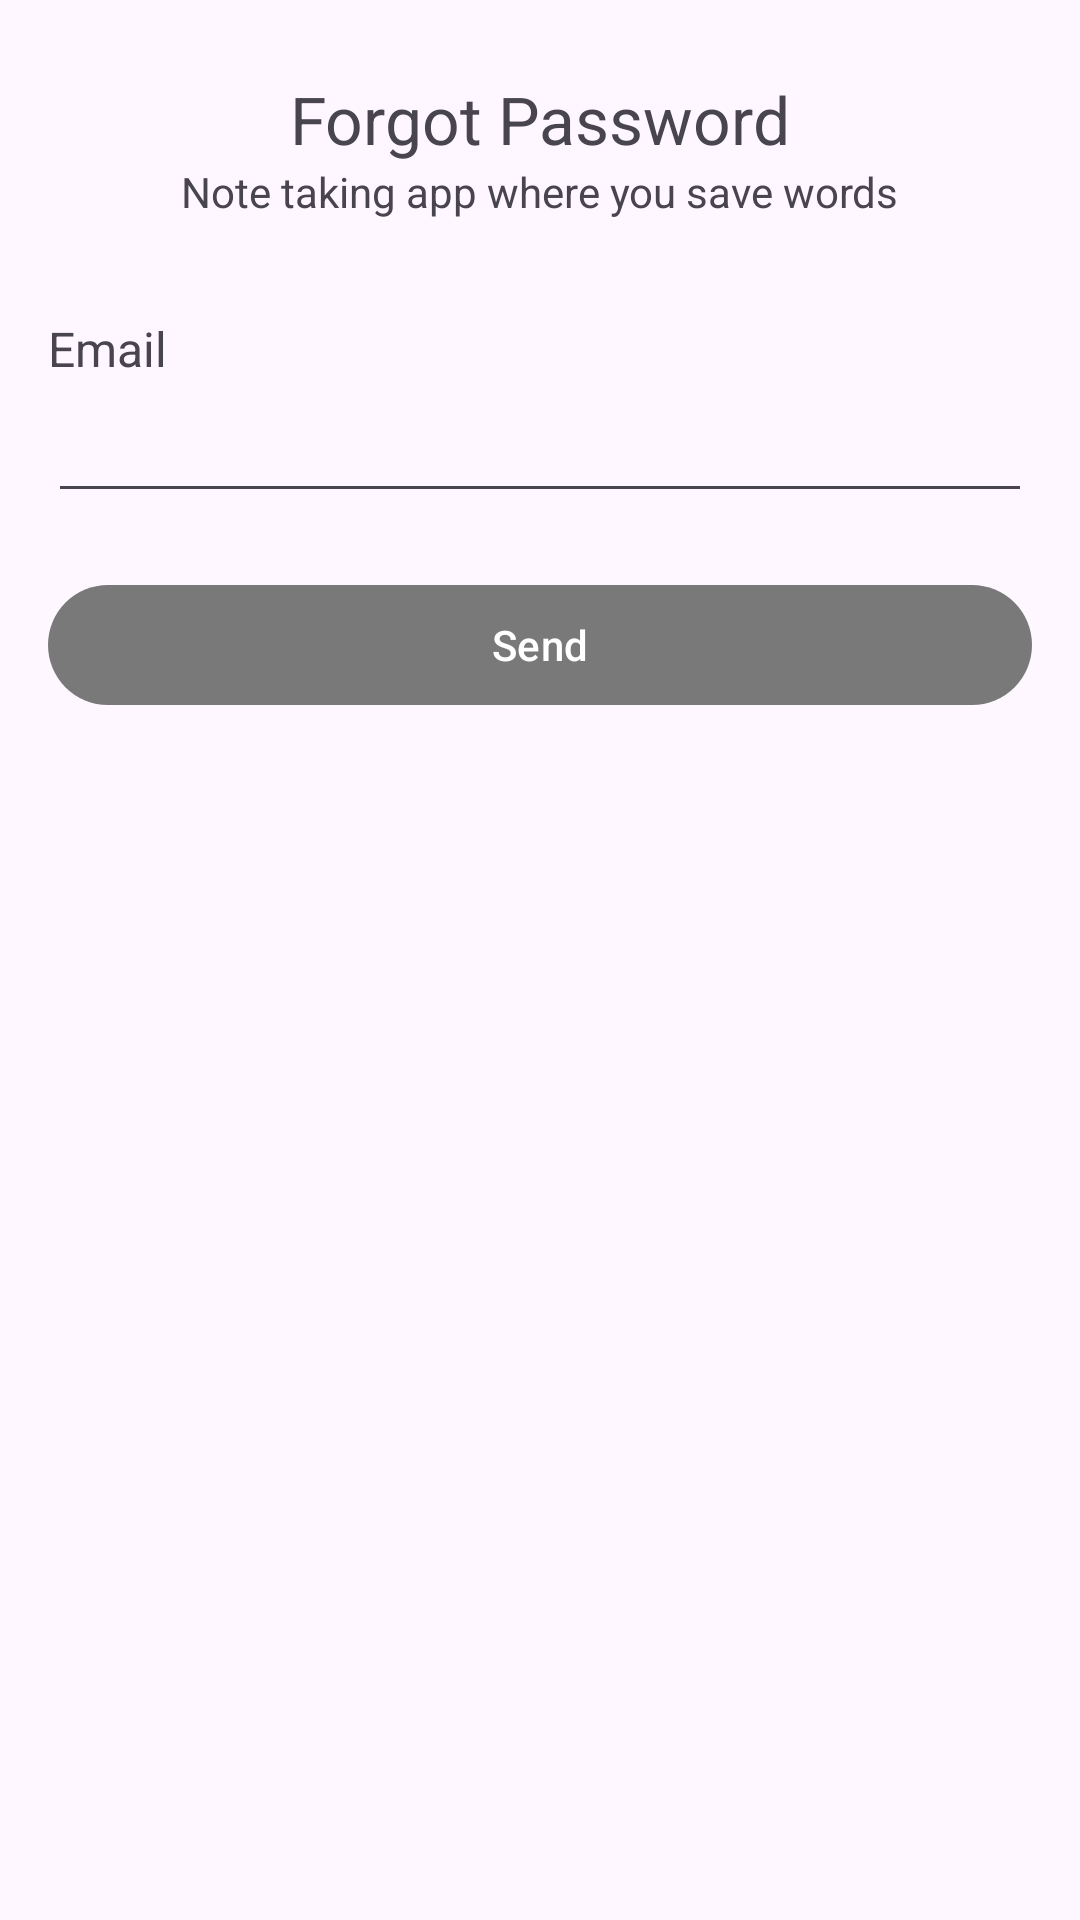

Produce the Android XML layout that renders to this screen, including the resource entries it uses.
<!-- AndroidManifest.xml: application theme Theme.Alphens -->
<!-- res/layout/fragment_forgot_password.xml -->
<?xml version="1.0" encoding="utf-8"?>
<androidx.constraintlayout.widget.ConstraintLayout
    xmlns:android="http://schemas.android.com/apk/res/android"
    xmlns:tools="http://schemas.android.com/tools"
    xmlns:app="http://schemas.android.com/apk/res-auto"
    android:layout_width="match_parent"
    android:layout_height="match_parent"
    tools:context=".ui.auth.ForgotPasswordFragment">

    <TextView
        android:id="@+id/name"
        android:layout_width="wrap_content"
        android:layout_height="wrap_content"
        android:layout_marginTop="25dp"
        android:text="Forgot Password"
        android:textSize="22dp"
        app:layout_constraintEnd_toEndOf="parent"
        app:layout_constraintStart_toStartOf="parent"
        app:layout_constraintTop_toTopOf="parent" />

    <TextView
        android:id="@+id/headline"
        android:layout_width="wrap_content"
        android:layout_height="wrap_content"
        android:text="Note taking app where you save words"
        android:textSize="14dp"
        app:layout_constraintEnd_toEndOf="parent"
        app:layout_constraintStart_toStartOf="parent"
        app:layout_constraintTop_toBottomOf="@+id/name" />

    <TextView
        android:id="@+id/email_label"
        android:layout_width="wrap_content"
        android:layout_height="wrap_content"
        android:layout_marginStart="16dp"
        android:layout_marginTop="32dp"
        android:text="Email"
        android:textSize="16dp"
        app:layout_constraintStart_toStartOf="parent"
        app:layout_constraintTop_toBottomOf="@+id/headline" />

    <EditText
        android:id="@+id/email_et"
        android:layout_width="0dp"
        android:layout_height="wrap_content"
        android:layout_marginStart="16dp"
        android:layout_marginLeft="16dp"
        android:layout_marginTop="8dp"
        android:layout_marginEnd="16dp"
        android:layout_marginRight="16dp"
        android:ems="10"
        android:inputType="textPersonName"
        android:textSize="14dp"
        app:layout_constraintEnd_toEndOf="parent"
        app:layout_constraintHorizontal_bias="0.0"
        app:layout_constraintStart_toStartOf="parent"
        app:layout_constraintTop_toBottomOf="@+id/email_label" />

    <RelativeLayout
        android:id="@+id/button_layout"
        android:layout_width="0dp"
        android:layout_height="wrap_content"
        android:layout_marginTop="20dp"
        app:layout_constraintEnd_toEndOf="@+id/email_et"
        app:layout_constraintHorizontal_bias="0.0"
        app:layout_constraintStart_toStartOf="@+id/email_et"
        app:layout_constraintTop_toBottomOf="@+id/email_et">

        <com.google.android.material.button.MaterialButton
            android:id="@+id/forgot_pass_btn"
            android:layout_width="match_parent"
            android:layout_height="wrap_content"
            android:text="Send" />

        <ProgressBar
            android:id="@+id/forgot_pass_progress"
            style="?android:attr/progressBarStyle"
            android:layout_width="36dp"
            android:layout_height="36dp"
            android:layout_centerInParent="true"
            android:layout_marginTop="16dp"
            android:elevation="10dp"
            android:indeterminateTint="@color/white"
            android:visibility="invisible" />

    </RelativeLayout>

</androidx.constraintlayout.widget.ConstraintLayout>
<!-- resources referenced by this layout -->
<resources>
  <style name="Theme.Alphens" parent="Base.Theme.Alphens" />
  <style name="Base.Theme.Alphens" parent="Theme.Material3.DayNight.NoActionBar">
          
          <item name="colorPrimary">#797979</item>
          <item name="colorPrimaryVariant">#555555</item>
          <item name="android:statusBarColor">#2B2B2B</item>
      </style>
  <!-- not gathered from this repository: default colours our renderer supplied (Android Studio template values) -->
  <color name="white">#FFFFFFFF</color>
</resources>
